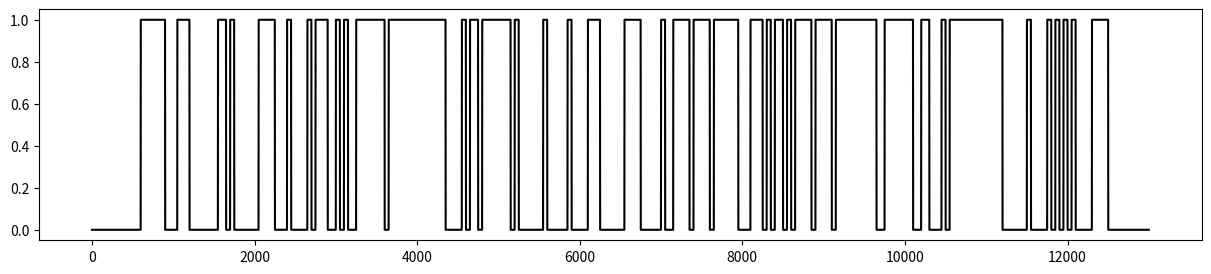

The matplotlib source for this figure:
import numpy as np
import sys
import matplotlib.pyplot as plt

#Inputs to generate plume
plumeNo=2
sys.argv=['1','59428','1',plumeNo]
 
#parameters for resolution and block size
blocktime = 12000 # in ms
sim_res = 1 # in ms
min_block = 50 # in ms

#Control over the fine-ness of plume layers
np.random.seed(int(sys.argv[1])+int(sys.argv[2])+int(sys.argv[3]))
switch_prob = 0.4
if switch_prob == 0.0:
    sw_state = [1]
else:
    sw_state = [0]

#Generating the intitial string
flag_print=1
rand_string=np.random.choice([0,1],p=[1-switch_prob,switch_prob],size=int(blocktime/min_block)-1)

#makes a random sequence of ones and zeros the shape of blocktime/min blocktime
for i in rand_string: 
    if flag_print==1:
        flag_print=0
    if i==1:
        sw_state.append(1-sw_state[-1])
    else:
        sw_state.append(sw_state[-1])

#Generating the plume from the string
sw_state=np.pad(sw_state, (10, 10), 'constant', constant_values=(0, 0)) #add buffer of zeros to both ends of the string
ts = np.repeat(sw_state,int(min_block/sim_res)) #Expands the sequenc to get the turbulant fluid stream

#Ploting and visualization
xAxis=np.arange(len(ts))
plt.figure(figsize=(15,3))
plt.plot(xAxis,ts, color='black')
plt.show()

#saving the plume
np.save(f'data_plume_'+str(sys.argv[3]),ts)
np.savetxt('data_plume_'+str(sys.argv[3])+'.csv',ts,delimiter=',')
